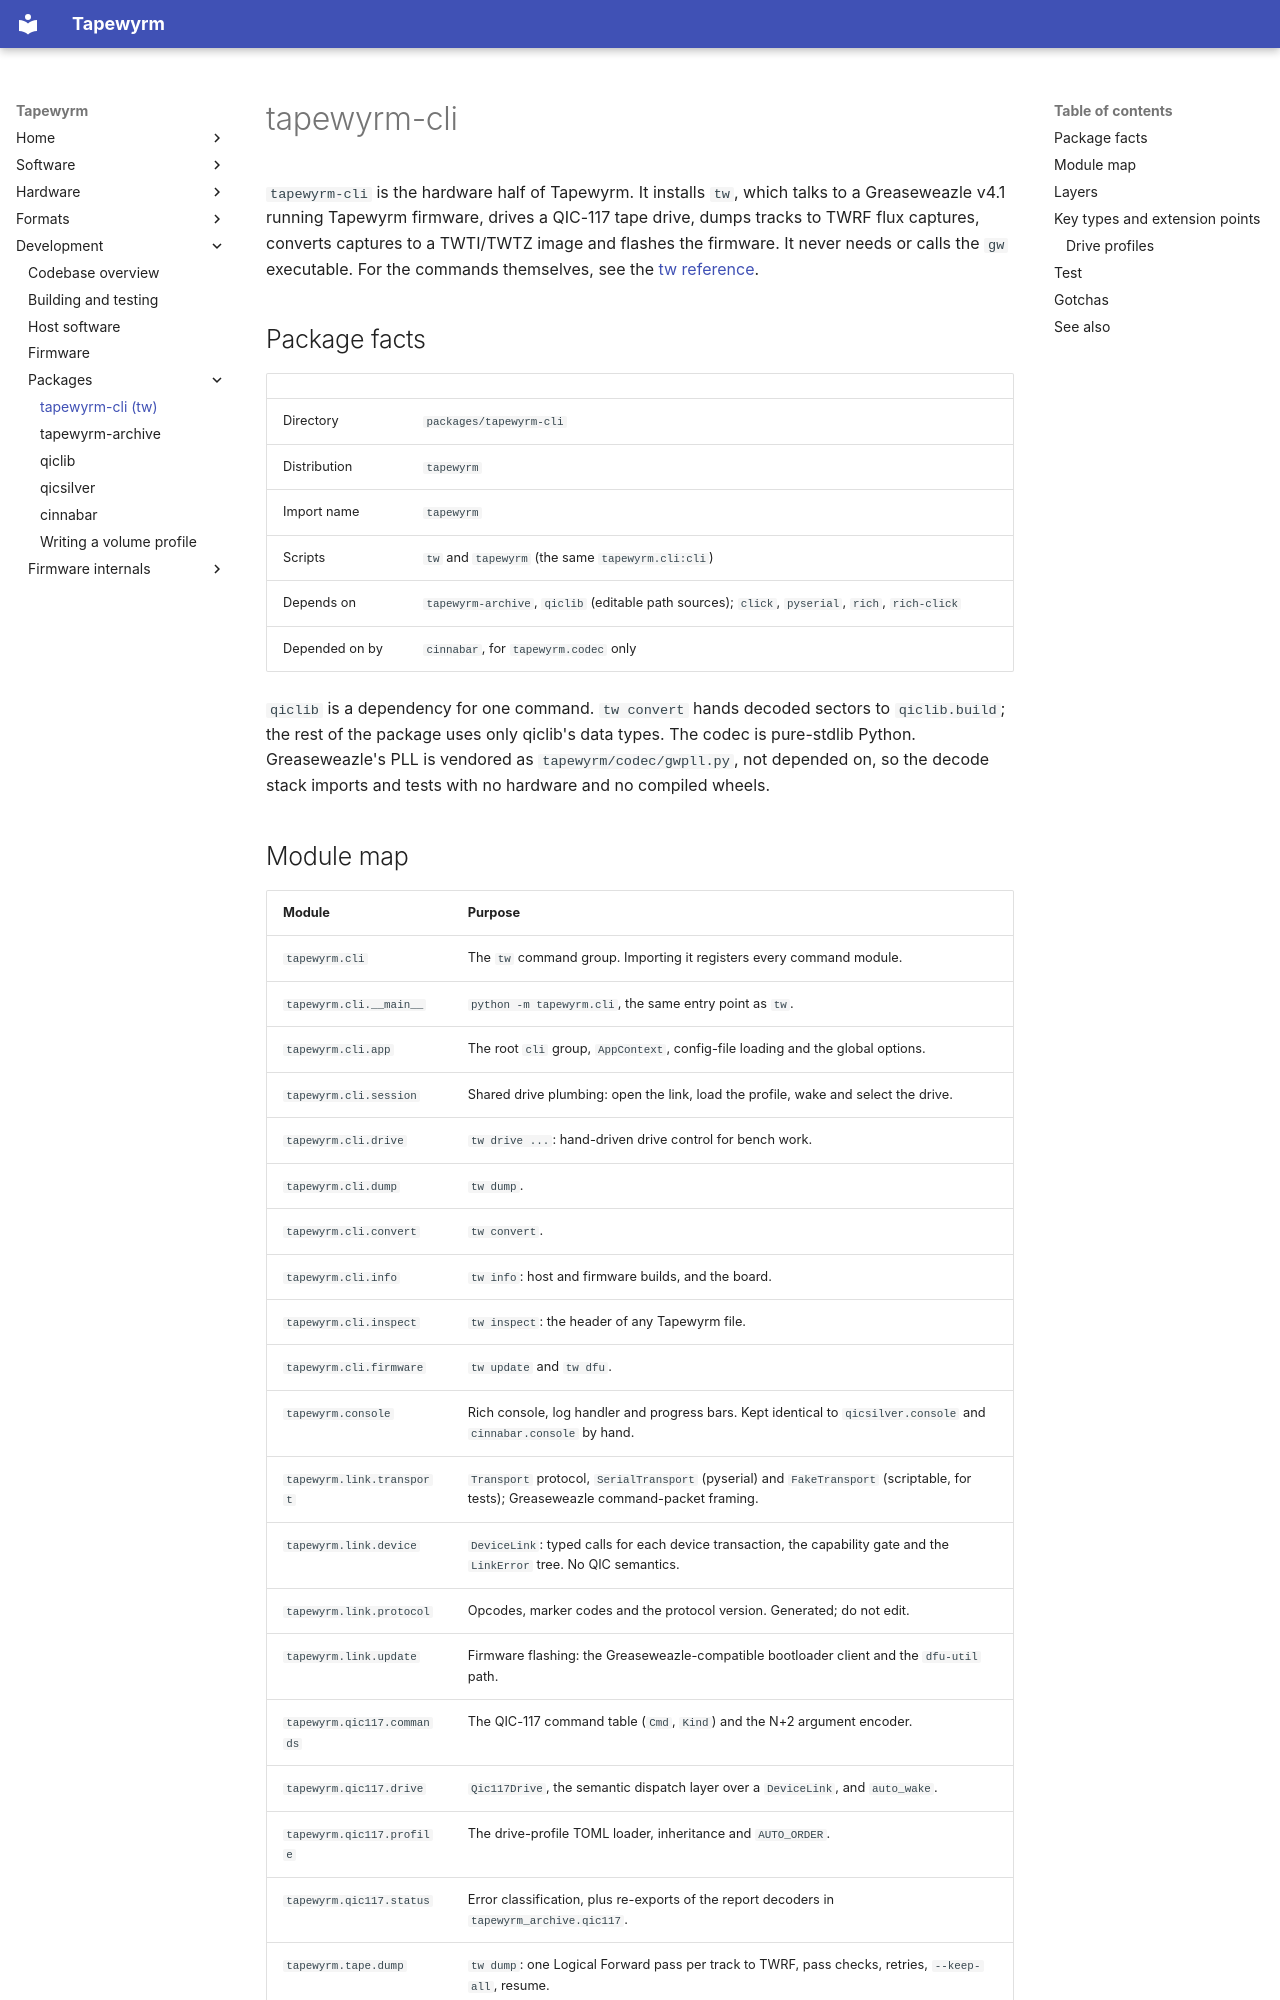

repository: indrora/tapewyrm · page: dev/tapewyrm-cli/index.html · generator: mkdocs

# tapewyrm-cli

`tapewyrm-cli` is the hardware half of Tapewyrm. It installs `tw`, which talks
to a Greaseweazle v4.1 running Tapewyrm firmware, drives a QIC-117 tape drive,
dumps tracks to TWRF flux captures, converts captures to a TWTI/TWTZ image and
flashes the firmware. It never needs or calls the `gw` executable. For the
commands themselves, see the [tw reference](../tw/index.md).

## Package facts

| | |
|---|---|
| Directory | `packages/tapewyrm-cli` |
| Distribution | `tapewyrm` |
| Import name | `tapewyrm` |
| Scripts | `tw` and `tapewyrm` (the same `tapewyrm.cli:cli`) |
| Depends on | `tapewyrm-archive`, `qiclib` (editable path sources); `click`, `pyserial`, `rich`, `rich-click` |
| Depended on by | `cinnabar`, for `tapewyrm.codec` only |

`qiclib` is a dependency for one command. `tw convert` hands decoded sectors to
`qiclib.build`; the rest of the package uses only qiclib's data types. The
codec is pure-stdlib Python. Greaseweazle's PLL is vendored as
`tapewyrm/codec/gwpll.py`, not depended on, so the decode stack imports and
tests with no hardware and no compiled wheels.
